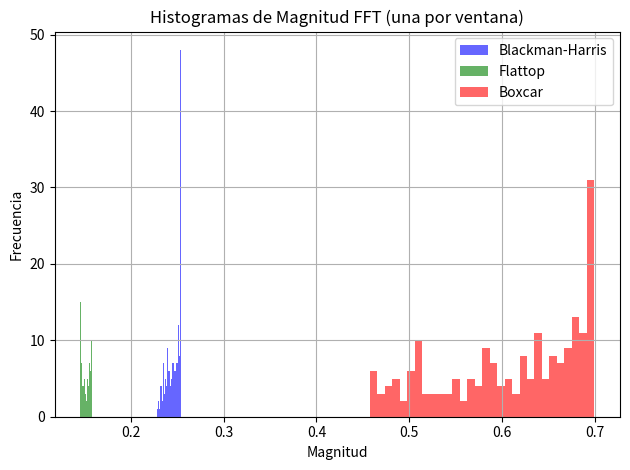
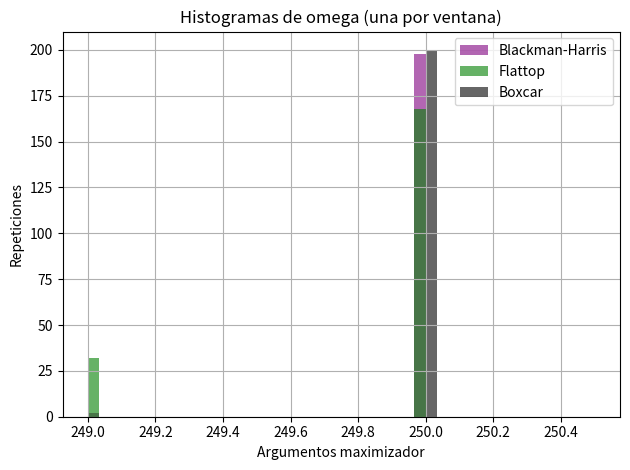

These charts were generated, in order, by the following Python code:
# -*- coding: utf-8 -*-
"""
Created on Thu Apr  3 19:10:07 2025

@author: Joaquin
"""

import numpy as np
import matplotlib.pyplot as plt
import matplotlib as mlt
from scipy import signal
from scipy.fft import fft, fftshift


 
N=1000 # Cantidad de muestras
R=200 # Realizaciones
fs=1000 #Frecuecia de muestreo
a1= np.sqrt(2) #Amplitud de la señal
df=fs/N #rResolucion espectral
tt = np.arange(0,1,1/N).reshape((N,1))#Vector de tiempo de columna N
tt = np.tile(tt, (1, R))
Pn= 1/10 #Potencia de ruido cuantizado con 10 dB

omega_0=fs/4 # Frecuencia central
fr=np.random.uniform(-0.5,0.5,size=(1,R)) # Frecuencia aletearia

omega_1= omega_0 + fr*df 
xx = a1*np.sin(2*np.pi*omega_1*tt) # Hay que multiplicar por 2pi sino, no queda.

sigma=np.sqrt(1/10)
nn= np.random.normal(0,sigma,size=(N,1))
nn = np.tile(nn, (1, R))
    
S= xx + nn # Señal de ruido 

window_1 = signal.windows.blackmanharris(N)
window_2=signal.windows.flattop(N)
window_3= signal.windows.boxcar(N)

win_1=window_1.reshape((N,1))
win_2=window_2.reshape((N,1))
win_3=window_3.reshape((N,1))

ventaneo_1 = S*win_1
ventaneo_2 = S*win_2
ventaneo_3 = S*win_3

final_fft_1=1/N*np.fft.fft(ventaneo_1,axis=0)
final_fft_2=1/N*np.fft.fft(ventaneo_2,axis=0)
final_fft_3=1/N*np.fft.fft(ventaneo_3,axis=0)

final_BMH = np.abs(final_fft_1)
final_FLT= np.abs(final_fft_2)
final_BOX = np.abs(final_fft_3)

indice= N//4
a_gorro_1= final_BMH[indice] # vector para quitar la feta
a_gorro_2= final_FLT[indice]
a_gorro_3= final_BOX[indice]
A_GORRO = np.array([a_gorro_1, a_gorro_2, a_gorro_3])  # También da (3, 200)

#Para calcular el argumento maximo de cada realizacion
k_1=np.argmax(final_BMH[:N//2, :],axis=0)
k_2=np.argmax(final_FLT[:N//2, :],axis=0)
k_3=np.argmax(final_BOX[:N//2, :],axis=0)


omega_1_1=k_1*df
omega_2=k_2*df
omega_3=k_3*df


# Etiquetas para cada conjunto
labels = ['Blackman-Harris', 'Flattop', 'Boxcar']


# Graficar los 3 histogramas superpuestos
plt.figure(1)
plt.hist(a_gorro_1, bins=30, label='Blackman-Harris', color='blue', alpha=0.6)
plt.hist(a_gorro_2, bins=30, label='Flattop', color='green', alpha=0.6)
plt.hist(a_gorro_3, bins=30, label='Boxcar', color='red', alpha=0.6)


plt.title('Histogramas de Magnitud FFT (una por ventana)')
plt.xlabel('Magnitud')
plt.ylabel('Frecuencia')
plt.legend()
plt.grid(True)
plt.tight_layout()
plt.show()

#Calculo el sesgo del maximo de la señal
esperanza_BHK=np.mean(a_gorro_1)
esperanza_Flat=np.mean(a_gorro_2)
esperanza_BOX=np.mean(a_gorro_3)

valor_real = a1
valor_real_omega = np.mean(omega_1)

sesgo_BHK=esperanza_BHK - valor_real
sesgo_Flat=esperanza_Flat - valor_real
sesgo_BOX=esperanza_BOX - valor_real

varianza_BHK=np.var(a_gorro_1)
varianza_Flat=np.var(a_gorro_2)
varianza_BOX=np.var(a_gorro_3)

plt.figure(2)
plt.hist(omega_1_1, bins=30, label='Blackman-Harris', color='purple', alpha=0.6)
plt.hist(omega_2, bins=30, label='Flattop', color='green', alpha=0.6)
plt.hist(omega_3, bins=30, label='Boxcar', color='black', alpha=0.6)

plt.title('Histogramas de omega (una por ventana)')
plt.xlabel('Argumentos maximizador')
plt.ylabel('Repeticiones')
plt.legend()
plt.grid(True)
plt.tight_layout()
plt.show()

esperanza_BHK_omega_1= np.mean(omega_1_1)
esperanza_Flat_omega_2= np.mean(omega_2)
esperanza_BOX_omega_3= np.mean(omega_3)

sesgo_BHK_omega = esperanza_BHK_omega_1 - valor_real_omega
sesgo_Flat_omega = esperanza_Flat_omega_2 - valor_real_omega
sesgo_BOX_omega = esperanza_BOX_omega_3 - valor_real_omega
